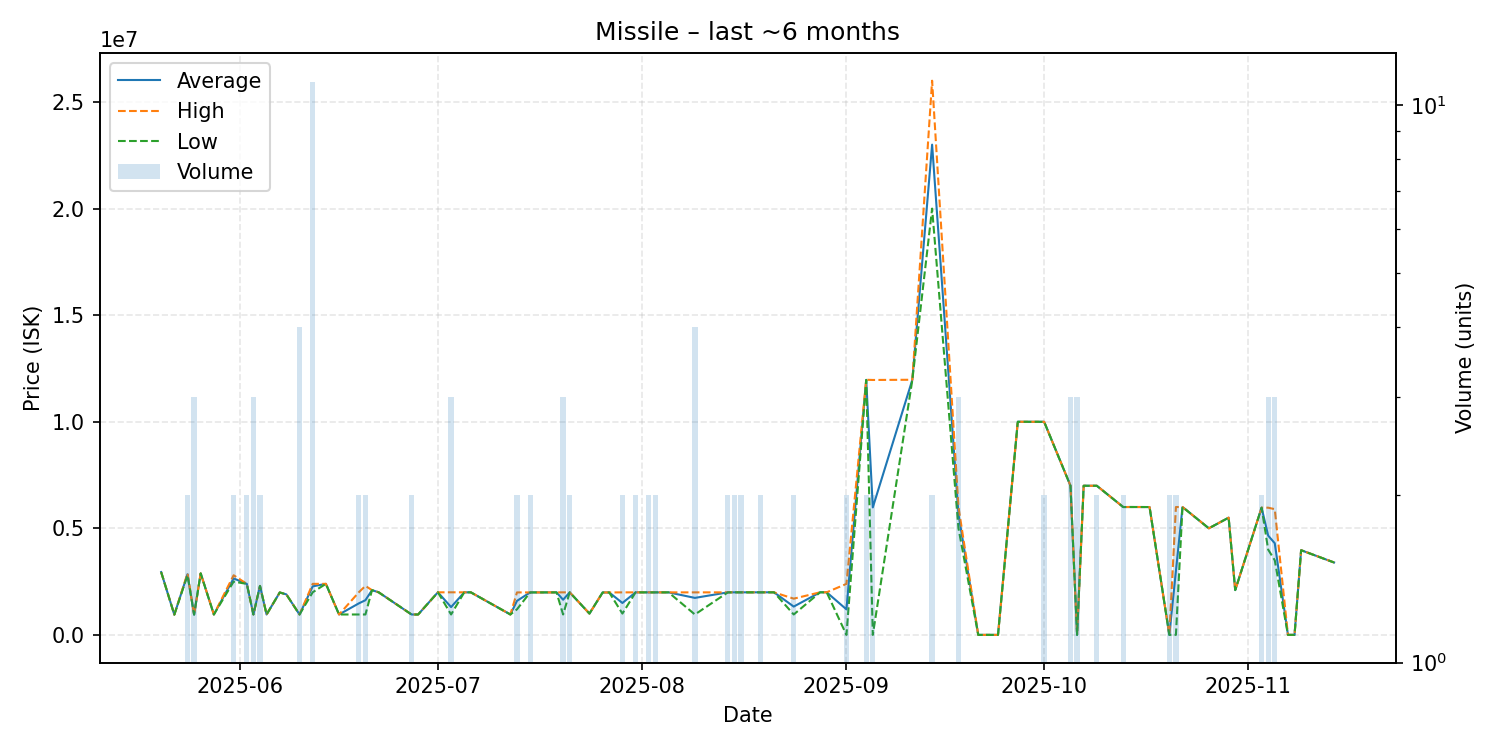

Data behind this chart, as committed beside it:
date, average, highest, lowest, order_count, volume
2025-05-20, 2947000, 2947000, 2947000, 1, 1
2025-05-22, 950000, 950000, 950000, 1, 1
2025-05-24, 2844000, 2888000, 2800000, 2, 2
2025-05-25, 951800, 951800, 951800, 1, 3
2025-05-26, 2886000, 2886000, 2886000, 1, 1
2025-05-28, 957300, 957300, 957300, 1, 1
2025-05-31, 2649000, 2798000, 2500000, 2, 2
2025-06-02, 2394000, 2395000, 2393000, 2, 2
2025-06-03, 957533, 958000, 957300, 2, 3
2025-06-04, 2298500, 2299000, 2298000, 2, 2
2025-06-05, 957300, 957300, 957300, 1, 1
2025-06-07, 1990000, 1990000, 1990000, 1, 1
2025-06-08, 1900000, 1900000, 1900000, 1, 1
2025-06-10, 957300, 957300, 957300, 2, 4
2025-06-12, 2277636, 2395000, 2000000, 5, 11
2025-06-14, 2395000, 2395000, 2395000, 1, 1
2025-06-16, 957300, 957300, 957300, 1, 1
2025-06-19, 1478700, 2000000, 957400, 2, 2
2025-06-20, 1627650, 2298000, 957300, 2, 2
2025-06-21, 2099000, 2099000, 2099000, 1, 1
2025-06-22, 2000000, 2000000, 2000000, 1, 1
2025-06-27, 957300, 957300, 957300, 1, 2
2025-06-28, 957300, 957300, 957300, 1, 1
2025-07-01, 1998000, 1998000, 1998000, 1, 1
2025-07-03, 1304200, 1998000, 957300, 3, 3
2025-07-05, 1997000, 1997000, 1997000, 1, 1
2025-07-06, 1996000, 1996000, 1996000, 1, 1
2025-07-12, 957300, 957300, 957300, 1, 1
2025-07-13, 1596500, 1993000, 1200000, 2, 2
2025-07-15, 1993000, 1993000, 1993000, 2, 2
2025-07-18, 1994000, 1994000, 1994000, 1, 1
2025-07-19, 1995000, 1995000, 1995000, 1, 1
2025-07-20, 1649767, 1996000, 957300, 2, 3
2025-07-21, 1996000, 1996000, 1996000, 2, 2
2025-07-24, 1000000, 1000000, 1000000, 1, 1
2025-07-26, 1990000, 1990000, 1990000, 1, 1
2025-07-27, 1991000, 1991000, 1991000, 1, 1
2025-07-29, 1497500, 1995000, 1000000, 2, 2
2025-07-31, 1996000, 1996000, 1996000, 2, 2
2025-08-02, 1995500, 1996000, 1995000, 2, 2
2025-08-03, 1995000, 1995000, 1995000, 2, 2
2025-08-05, 1995000, 1995000, 1995000, 1, 1
2025-08-09, 1735575, 1995000, 957300, 4, 4
2025-08-14, 1995500, 1996000, 1995000, 2, 2
2025-08-15, 1997500, 1998000, 1997000, 2, 2
2025-08-16, 1997000, 1997000, 1997000, 2, 2
2025-08-17, 1997000, 1997000, 1997000, 1, 1
2025-08-19, 1997500, 1998000, 1997000, 2, 2
2025-08-20, 1998000, 1998000, 1998000, 1, 1
2025-08-21, 1998000, 1998000, 1998000, 1, 1
2025-08-24, 1328650, 1700000, 957300, 2, 2
2025-08-28, 1998000, 1998000, 1998000, 1, 1
2025-08-29, 1999000, 1999000, 1999000, 1, 1
2025-09-01, 1197006, 2393000, 1012, 2, 2
2025-09-04, 11965000, 11970000, 11960000, 2, 2
2025-09-05, 5980508, 11960000, 1015, 2, 2
2025-09-11, 11970000, 11970000, 11970000, 1, 1
2025-09-14, 23000000, 26000000, 20000000, 2, 2
2025-09-18, 5667000, 6000000, 5001000, 2, 3
2025-09-21, 1019, 1019, 1019, 1, 1
... 25 more rows
